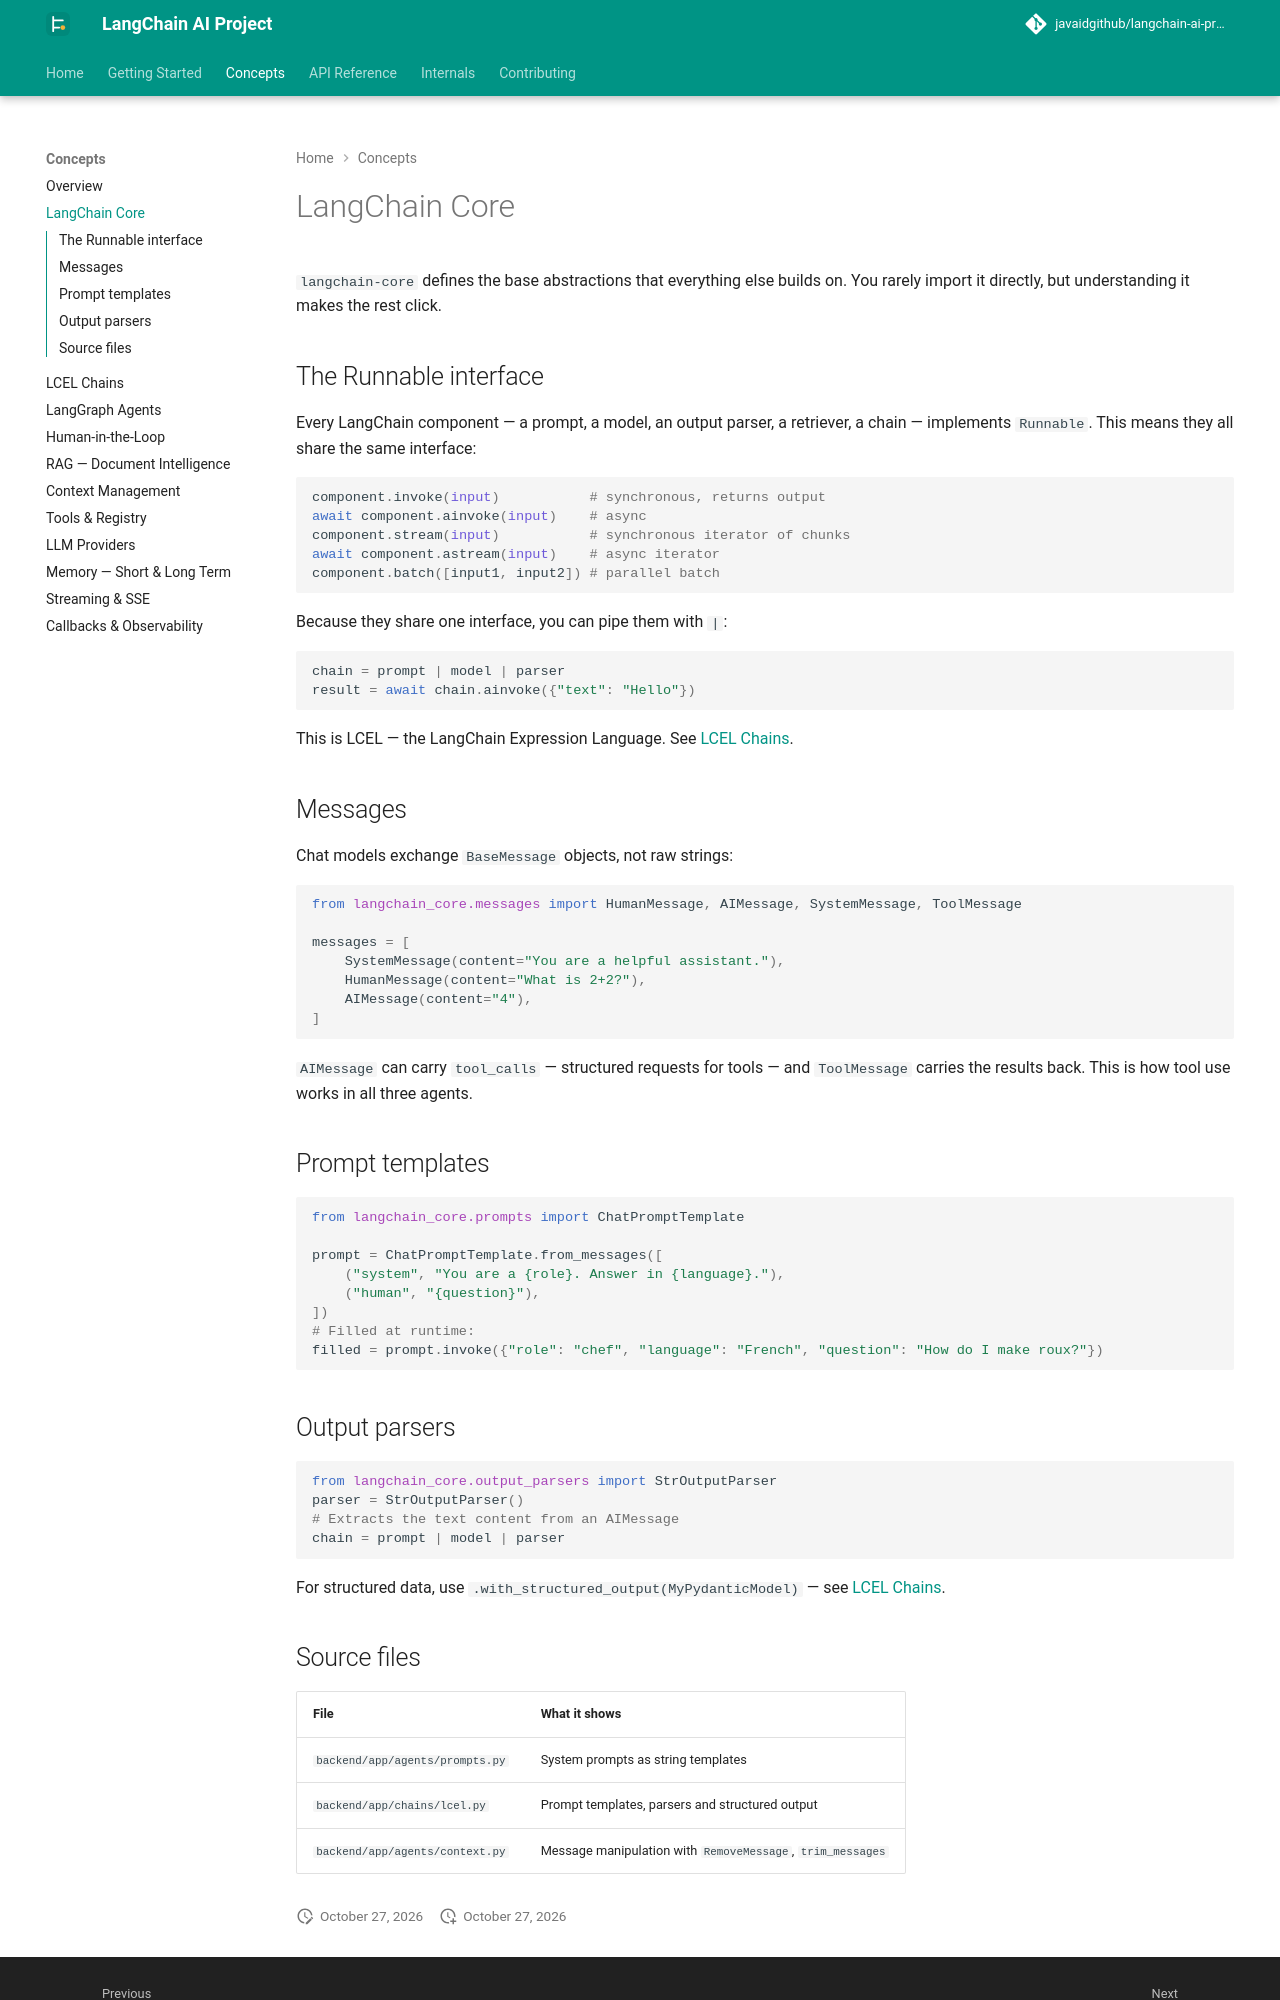

repository: javaidgithub/langchain-ai-project · page: concepts/langchain-core/index.html · generator: mkdocs

# LangChain Core

`langchain-core` defines the base abstractions that everything else builds on. You rarely import it directly, but understanding it makes the rest click.

## The Runnable interface

Every LangChain component — a prompt, a model, an output parser, a retriever, a chain — implements `Runnable`. This means they all share the same interface:

```python
component.invoke(input)           # synchronous, returns output
await component.ainvoke(input)    # async
component.stream(input)           # synchronous iterator of chunks
await component.astream(input)    # async iterator
component.batch([input1, input2]) # parallel batch
```

Because they share one interface, you can pipe them with `|`:

```python
chain = prompt | model | parser
result = await chain.ainvoke({"text": "Hello"})
```

This is LCEL — the LangChain Expression Language. See [LCEL Chains](lcel-chains.md).

## Messages

Chat models exchange `BaseMessage` objects, not raw strings:

```python
from langchain_core.messages import HumanMessage, AIMessage, SystemMessage, ToolMessage

messages = [
    SystemMessage(content="You are a helpful assistant."),
    HumanMessage(content="What is 2+2?"),
    AIMessage(content="4"),
]
```

`AIMessage` can carry `tool_calls` — structured requests for tools — and `ToolMessage` carries the results back. This is how tool use works in all three agents.

## Prompt templates

```python
from langchain_core.prompts import ChatPromptTemplate

prompt = ChatPromptTemplate.from_messages([
    ("system", "You are a {role}. Answer in {language}."),
    ("human", "{question}"),
])
# Filled at runtime:
filled = prompt.invoke({"role": "chef", "language": "French", "question": "How do I make roux?"})
```

## Output parsers

```python
from langchain_core.output_parsers import StrOutputParser
parser = StrOutputParser()
# Extracts the text content from an AIMessage
chain = prompt | model | parser
```

For structured data, use `.with_structured_output(MyPydanticModel)` — see [LCEL Chains](lcel-chains.md#2-structured-output).
